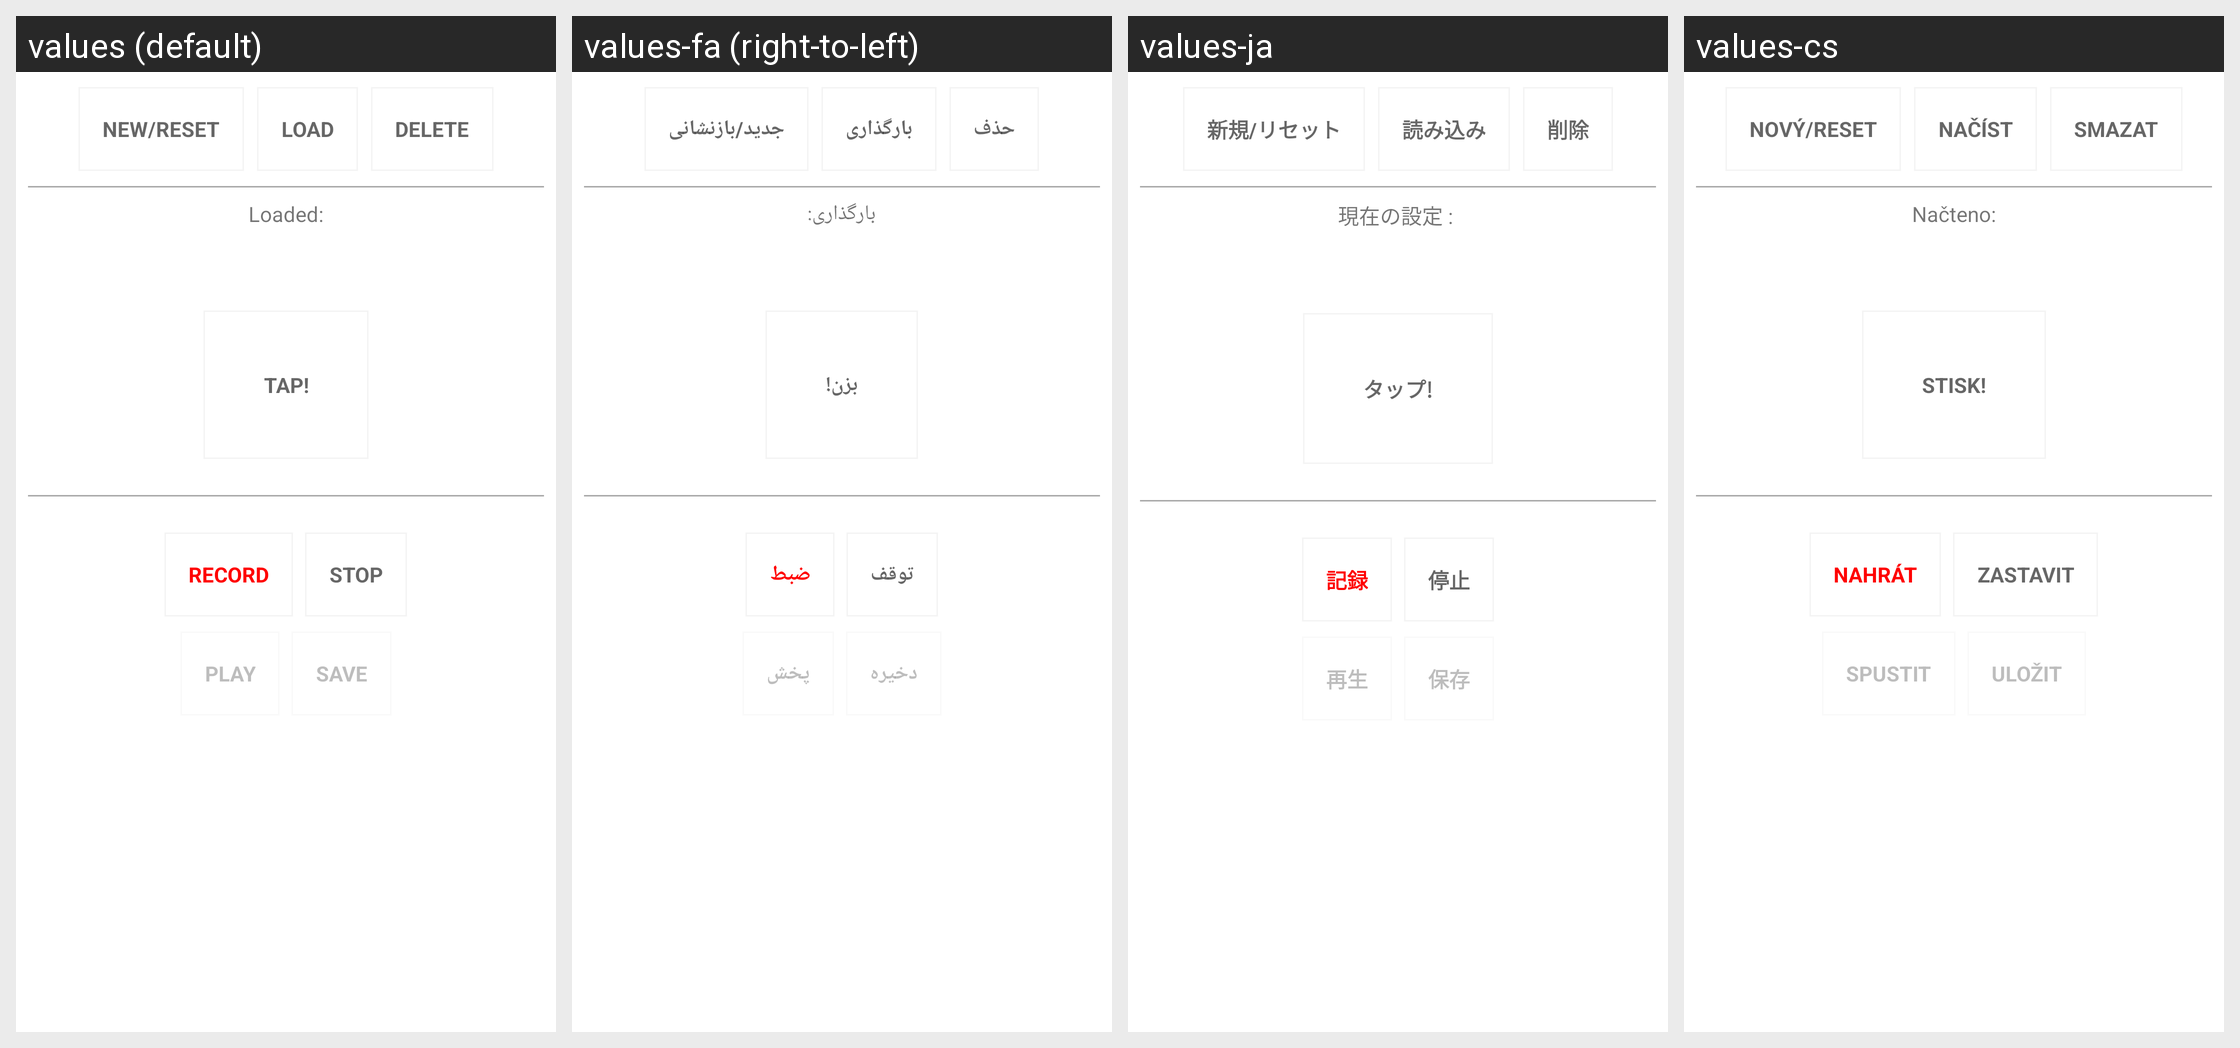

Here is an Android app screen in its default locale and in the app's own translations. Write out the translated-string differences for the strings that appear on this screen.
Android screen res/layout/vibration_manager.xml rendered under 4 locales, left to right: values (default), values-fa (right-to-left), values-ja, values-cs. Device: Nexus 5 (rendered at 1080×1920; each locale shown at half size, 540×960, under a caption strip naming it); theme Theme.MaterialComponents.DayNight.NoActionBar.
Other locales in the repository, not shown: values-ca, values-da, values-de, values-es, values-hu, values-it, values-ko, values-nl, values-pl, values-ru, values-tr, values-zh-rCN.
Strings drawn on this screen, with the default value and each locale's value (text and hints the layout hard-codes, and strings that could not be matched under every locale, appear in the picture but are not listed):

vib_new
  values: New/Reset
  values-fa: جدید/بازنشانی
  values-ja: 新規/リセット
  values-cs: Nový/Reset

vib_load
  values: Load
  values-fa: بارگذاری
  values-ja: 読み込み
  values-cs: Načíst

vib_del
  values: Delete
  values-fa: حذف
  values-ja: 削除
  values-cs: Smazat

vib_cur_loaded_title
  values: Loaded:
  values-fa: بارگذاری:
  values-ja: 現在の設定 : 
  values-cs: Načteno:

vib_TAP
  values: TAP!
  values-fa: بزن!
  values-ja: タップ!
  values-cs: STISK!

vib_rec
  values: Record
  values-fa: ضبط
  values-ja: 記録
  values-cs: Nahrát

vib_stop
  values: Stop
  values-fa: توقف
  values-ja: 停止
  values-cs: Zastavit

vib_play
  values: Play
  values-fa: پخش
  values-ja: 再生
  values-cs: Spustit

vib_save
  values: Save
  values-fa: دخیره
  values-ja: 保存
  values-cs: Uložit
